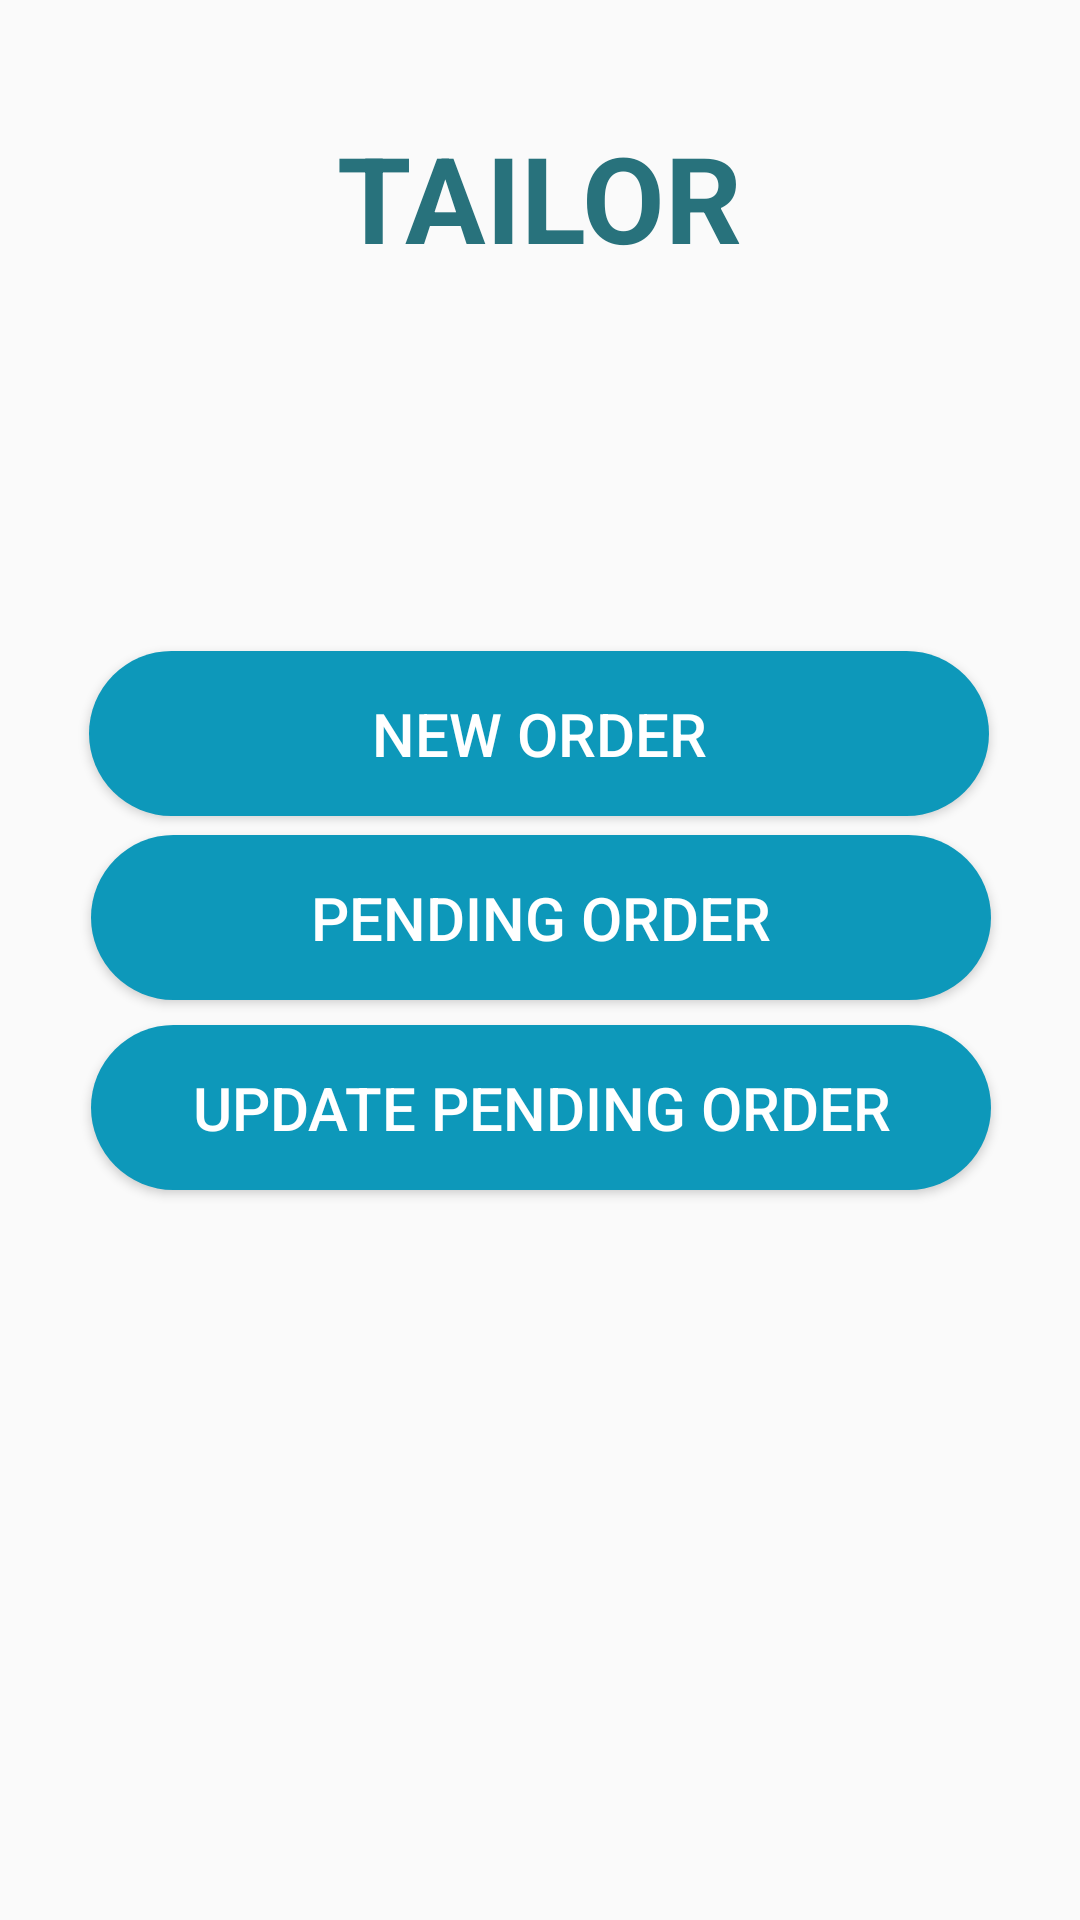

Write the Android layout XML for this screen, with the resource values it uses.
<!-- AndroidManifest.xml: application theme Theme.DigiDress -->
<!-- res/layout/activity_tailor_dashboard_final.xml -->
<?xml version="1.0" encoding="utf-8"?>
<androidx.constraintlayout.widget.ConstraintLayout xmlns:android="http://schemas.android.com/apk/res/android"
    xmlns:app="http://schemas.android.com/apk/res-auto"
    xmlns:tools="http://schemas.android.com/tools"
    android:layout_width="match_parent"
    android:layout_height="match_parent"
    tools:context=".TailorDashboardFinalActivity">


    <TextView
        android:id="@+id/textView2"
        android:layout_width="204dp"
        android:layout_height="61dp"
        android:gravity="center"
        android:text="TAILOR"
        android:textAlignment="center"
        android:textColor="@color/heading_dark"
        android:textSize="40dp"
        android:textStyle="bold"
        app:layout_constraintBottom_toBottomOf="parent"
        app:layout_constraintEnd_toEndOf="parent"
        app:layout_constraintHorizontal_bias="0.497"
        app:layout_constraintStart_toStartOf="parent"
        app:layout_constraintTop_toTopOf="parent"
        app:layout_constraintVertical_bias="0.061" />

    <Button
        android:id="@+id/button1"
        android:layout_width="300dp"
        android:layout_height="55dp"
        android:background="@drawable/user_option_button"
        android:text="New Order"
        android:textColor="@color/white"
        android:textSize="20sp"
        app:layout_constraintBottom_toBottomOf="parent"
        app:layout_constraintEnd_toEndOf="parent"
        app:layout_constraintHorizontal_bias="0.494"
        app:layout_constraintStart_toStartOf="parent"
        app:layout_constraintTop_toTopOf="parent"
        app:layout_constraintVertical_bias="0.371"></Button>


    <Button
        android:id="@+id/button2"
        android:layout_width="300dp"
        android:layout_height="55dp"
        android:background="@drawable/user_option_button"
        android:text="Pending Order"
        android:textColor="@color/white"
        android:textSize="20sp"
        app:layout_constraintBottom_toBottomOf="parent"
        app:layout_constraintEnd_toEndOf="parent"
        app:layout_constraintHorizontal_bias="0.504"
        app:layout_constraintStart_toStartOf="parent"
        app:layout_constraintTop_toTopOf="parent"
        app:layout_constraintVertical_bias="0.476"></Button>

    <Button
        android:id="@+id/button3"
        android:layout_width="300dp"
        android:layout_height="55dp"
        android:background="@drawable/user_option_button"
        android:text="Update pending order"
        android:textColor="@color/white"
        android:textSize="20sp"
        app:layout_constraintBottom_toBottomOf="parent"
        app:layout_constraintEnd_toEndOf="parent"
        app:layout_constraintHorizontal_bias="0.504"
        app:layout_constraintStart_toStartOf="parent"
        app:layout_constraintTop_toTopOf="parent"
        app:layout_constraintVertical_bias="0.584"></Button>

    <ImageView
        android:layout_width="197dp"
        android:layout_height="55dp"
        android:layout_alignParentStart="true"
        android:layout_alignParentTop="true"
        android:layout_alignParentEnd="true"
        android:layout_alignParentBottom="true"
        android:alpha="100"
        android:src="@drawable/logo"
        app:layout_constraintBottom_toBottomOf="parent"
        app:layout_constraintEnd_toEndOf="parent"
        app:layout_constraintHorizontal_bias="0.443"
        app:layout_constraintStart_toStartOf="parent"
        app:layout_constraintTop_toTopOf="parent"
        app:layout_constraintVertical_bias="0.976" />

</androidx.constraintlayout.widget.ConstraintLayout>
<!-- resources referenced by this layout -->
<resources>
  <color name="heading_dark">#28727C</color>
  <color name="white">#FFFFFFFF</color>
  <!-- drawable user_option_button (drawable) -->
  <?xml version="1.0" encoding="utf-8"?>
  <selector xmlns:android="http://schemas.android.com/apk/res/android">
  
         <item android:state_enabled="true" android:state_focused="true">
              <shape android:shape="rectangle">
                  <solid android:color="@color/f"> </solid>
                  <corners android:radius="15dp"/>
              </shape>
          </item>
  
          <item android:state_enabled="true">
              <shape android:shape="rectangle">
                  <solid android:color="@color/registered_button_color"> </solid>
                  <corners android:radius="30dp">
  
                  </corners>
              </shape>
          </item>
  
      </selector>
  <style name="Theme.DigiDress" parent="Theme.AppCompat.Light.NoActionBar">
          
          <item name="colorPrimary">@color/purple_500</item>
          <item name="colorPrimaryVariant">@color/purple_700</item>
          <item name="colorOnPrimary">@color/white</item>
          
          <item name="colorSecondary">@color/teal_200</item>
          <item name="colorSecondaryVariant">@color/teal_700</item>
          <item name="colorOnSecondary">@color/black</item>
          
          <item name="android:statusBarColor">?attr/colorPrimaryVariant</item>
          
  
          <item name="android:windowFullscreen">true</item>
      </style>
  <color name="f">#61C2E8</color>
  <color name="registered_button_color"> #0D98BA</color>
  <color name="purple_500">#FF6200EE</color>
  <color name="purple_700">#FF3700B3</color>
  <color name="teal_200">#FF03DAC5</color>
  <color name="teal_700">#FF018786</color>
  <color name="black">#FF000000</color>
</resources>
